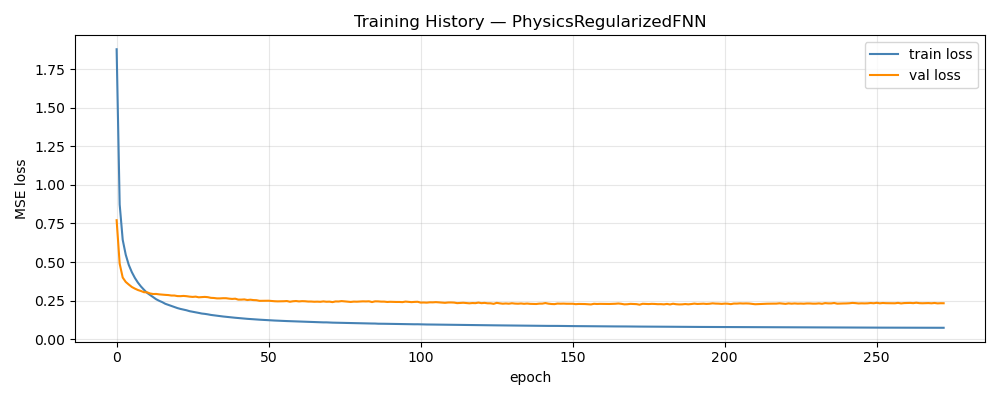

The file beside this chart, header and first rows:
epoch, train_loss, val_loss, train_rmse, val_rmse
1, 1.88, 0.7713, 1.221, 0.2497
2, 0.8736, 0.4893, 0.8522, 0.1887
3, 0.6441, 0.3993, 0.7292, 0.1659
4, 0.5469, 0.3708, 0.675, 0.156
5, 0.481, 0.3538, 0.6362, 0.1502
6, 0.4344, 0.3382, 0.6064, 0.1466
7, 0.397, 0.3275, 0.5825, 0.1431
8, 0.3666, 0.3184, 0.5613, 0.1406
9, 0.3413, 0.312, 0.5432, 0.1391
10, 0.32, 0.3042, 0.5264, 0.1371
11, 0.3001, 0.3037, 0.512, 0.1371
12, 0.2861, 0.296, 0.5005, 0.1357
13, 0.2715, 0.2924, 0.4883, 0.1355
14, 0.2586, 0.2929, 0.4772, 0.1346
15, 0.2483, 0.2902, 0.4685, 0.1345
16, 0.2398, 0.2885, 0.4608, 0.1346
17, 0.2291, 0.2869, 0.451, 0.1342
18, 0.2221, 0.2857, 0.4445, 0.1341
19, 0.2147, 0.2827, 0.4368, 0.1333
20, 0.2085, 0.2826, 0.4311, 0.1332
21, 0.2012, 0.2791, 0.4233, 0.1328
22, 0.1957, 0.2786, 0.4179, 0.1328
23, 0.1916, 0.2801, 0.4139, 0.1324
24, 0.1869, 0.2783, 0.4084, 0.1325
25, 0.1811, 0.2755, 0.4022, 0.1321
26, 0.1776, 0.2737, 0.3986, 0.1317
27, 0.1736, 0.2755, 0.3943, 0.132
28, 0.1699, 0.2712, 0.3899, 0.1313
29, 0.1658, 0.2721, 0.3855, 0.1311
30, 0.1636, 0.2737, 0.383, 0.1313
31, 0.1606, 0.272, 0.3791, 0.1307
32, 0.1569, 0.2677, 0.375, 0.1295
33, 0.1542, 0.2666, 0.372, 0.1291
34, 0.1516, 0.2641, 0.3691, 0.1287
35, 0.1493, 0.2641, 0.3661, 0.1286
36, 0.1467, 0.2653, 0.3627, 0.1286
37, 0.1445, 0.2652, 0.3605, 0.1289
38, 0.1422, 0.2625, 0.3572, 0.1279
39, 0.1403, 0.2606, 0.3553, 0.1277
40, 0.1384, 0.2622, 0.3532, 0.128
41, 0.1365, 0.2562, 0.3512, 0.1265
42, 0.1351, 0.2562, 0.3488, 0.1258
43, 0.133, 0.2575, 0.3469, 0.1269
44, 0.1315, 0.2535, 0.345, 0.1256
45, 0.13, 0.2557, 0.3429, 0.1259
46, 0.1286, 0.2531, 0.3417, 0.1251
47, 0.1271, 0.2523, 0.3393, 0.125
48, 0.126, 0.2481, 0.3393, 0.1238
49, 0.1247, 0.2484, 0.3374, 0.1237
50, 0.1231, 0.2484, 0.3357, 0.1232
51, 0.1224, 0.2489, 0.3346, 0.1242
52, 0.1212, 0.2472, 0.3323, 0.1234
53, 0.1204, 0.2456, 0.3311, 0.1232
54, 0.1193, 0.2448, 0.3294, 0.1234
55, 0.1186, 0.2451, 0.3279, 0.123
56, 0.1178, 0.2457, 0.3262, 0.1235
57, 0.117, 0.2469, 0.3247, 0.1229
58, 0.1163, 0.2423, 0.3231, 0.1222
59, 0.1153, 0.2455, 0.3213, 0.1227
60, 0.1151, 0.247, 0.3211, 0.123
... 213 more rows
